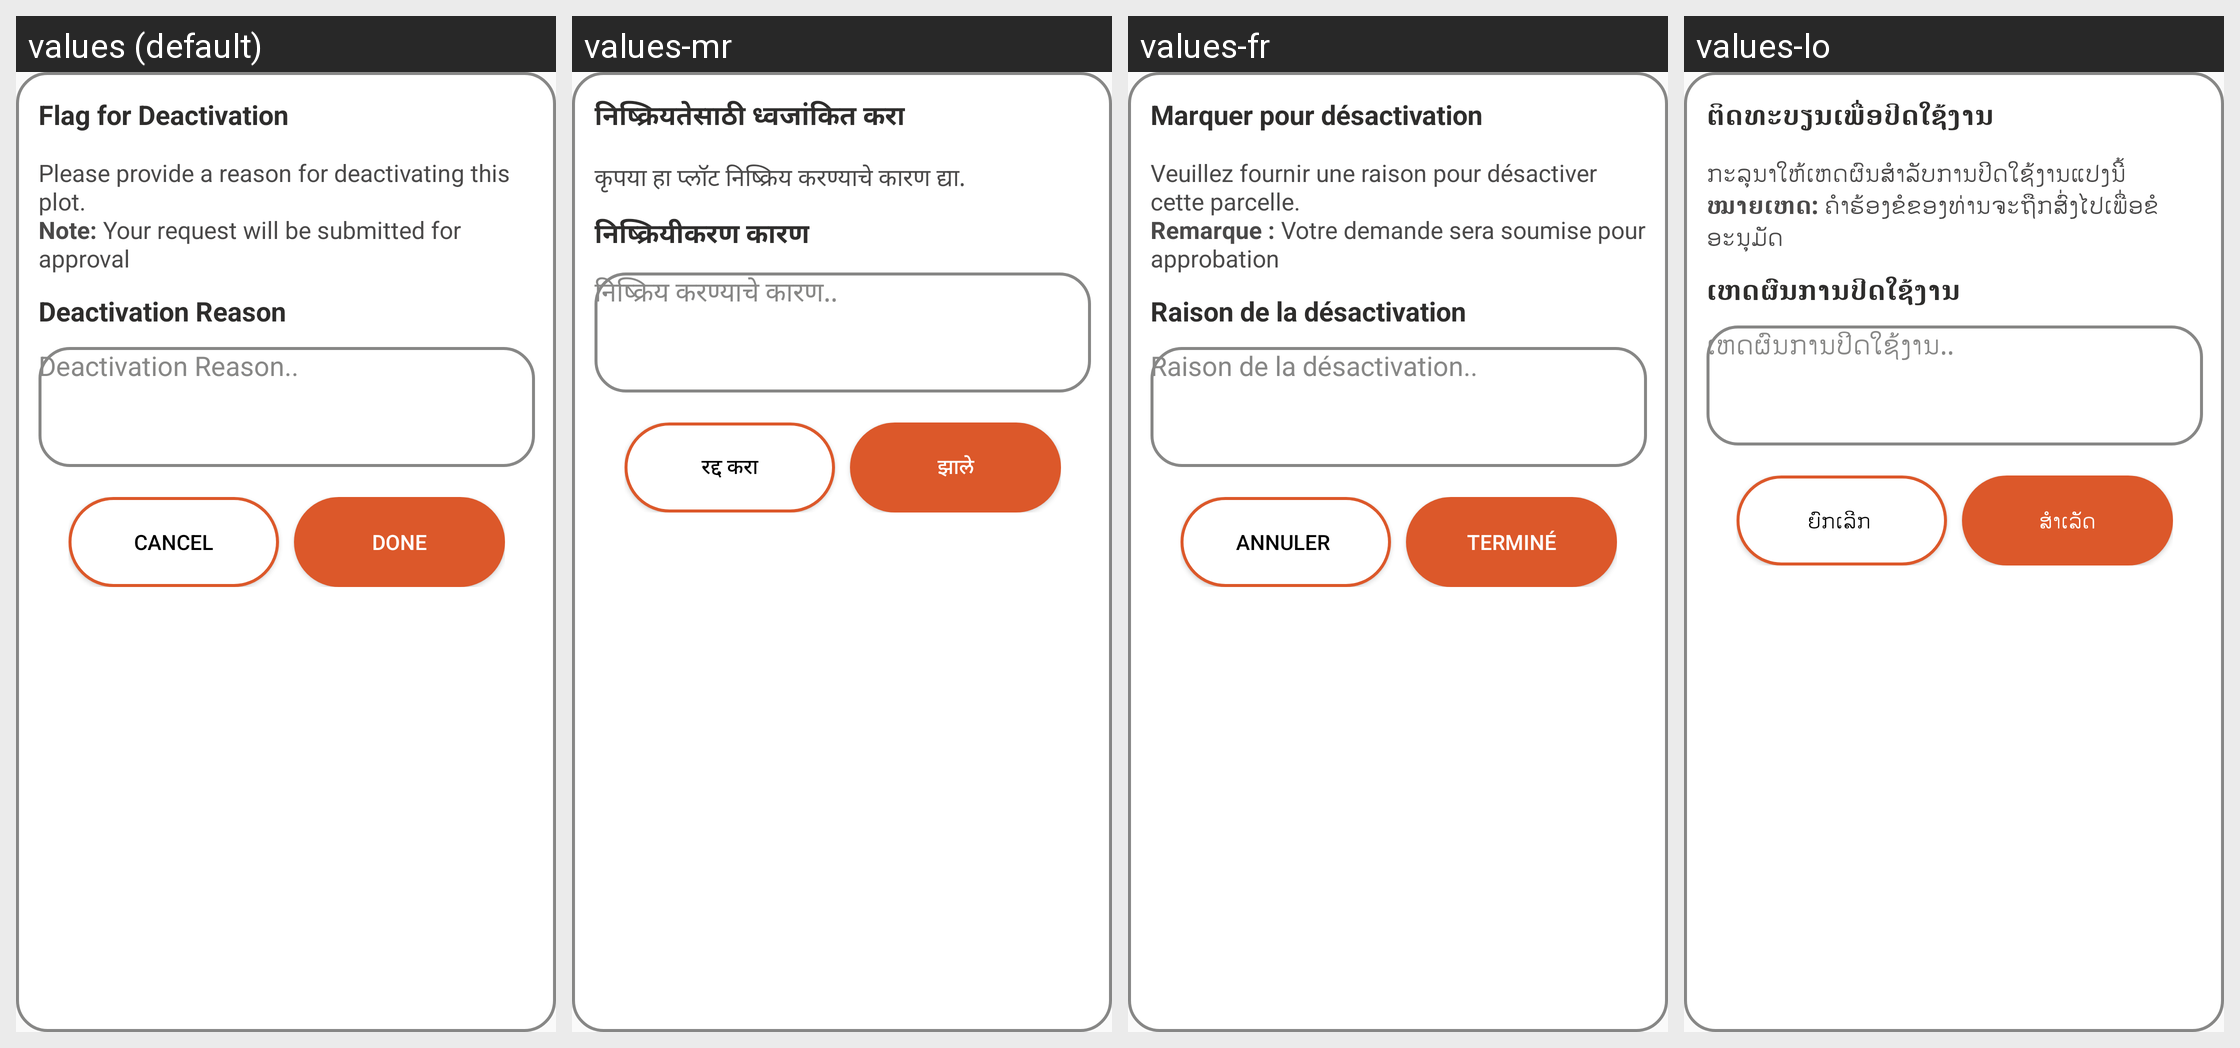

Strings drawn on this Android screen and how each of the app's shown locales translates them:
Android screen res/layout/de_activation_reason_popup.xml rendered under 4 locales, left to right: values (default), values-mr, values-fr, values-lo. Device: Nexus 5 (rendered at 1080×1920; each locale shown at half size, 540×960, under a caption strip naming it); theme AppCompactTheme.
Other locales in the repository, not shown: values-es, values-id, values-in, values-pt, values-th, values-tr, values-vi.
Strings drawn on this screen, with the default value and each locale's value (text and hints the layout hard-codes, and strings that could not be matched under every locale, appear in the picture but are not listed):

flag_for_de_activation
  values: Flag for Deactivation
  values-mr: निष्क्रियतेसाठी ध्वजांकित करा
  values-fr: Marquer pour désactivation
  values-lo: ຕິດທະບຽນເພື່ອປິດໃຊ້ງານ

de_activation_reason_message
  values: Please provide a reason for deactivating this plot. 
      Note: Your request will be submitted for approval
  values-mr: कृपया हा प्लॉट निष्क्रिय करण्याचे कारण द्या.
  values-fr: Veuillez fournir une raison pour désactiver cette parcelle. 
      Remarque : Votre demande sera soumise pour approbation
  values-lo: ກະລຸນາໃຫ້ເຫດຜົນສໍາລັບການປິດໃຊ້ງານແປງນີ້ 
      ໝາຍເຫດ: ຄໍາຮ້ອງຂໍຂອງທ່ານຈະຖືກສົ່ງໄປເພື່ອຂໍອະນຸມັດ

deactivate_reason
  values: Deactivation Reason
  values-mr: निष्क्रियीकरण कारण
  values-fr: Raison de la désactivation
  values-lo: ເຫດຜົນການປິດໃຊ້ງານ

deactivation_reason
  values: Deactivation Reason..
  values-mr: निष्क्रिय करण्याचे कारण..
  values-fr: Raison de la désactivation..
  values-lo: ເຫດຜົນການປິດໃຊ້ງານ..

cancel
  values: Cancel
  values-mr: रद्द करा
  values-fr: Annuler 
  values-lo: ຍົກເລີກ 

done
  values: Done
  values-mr: झाले
  values-fr: Terminé
  values-lo: ສໍາເລັດ
